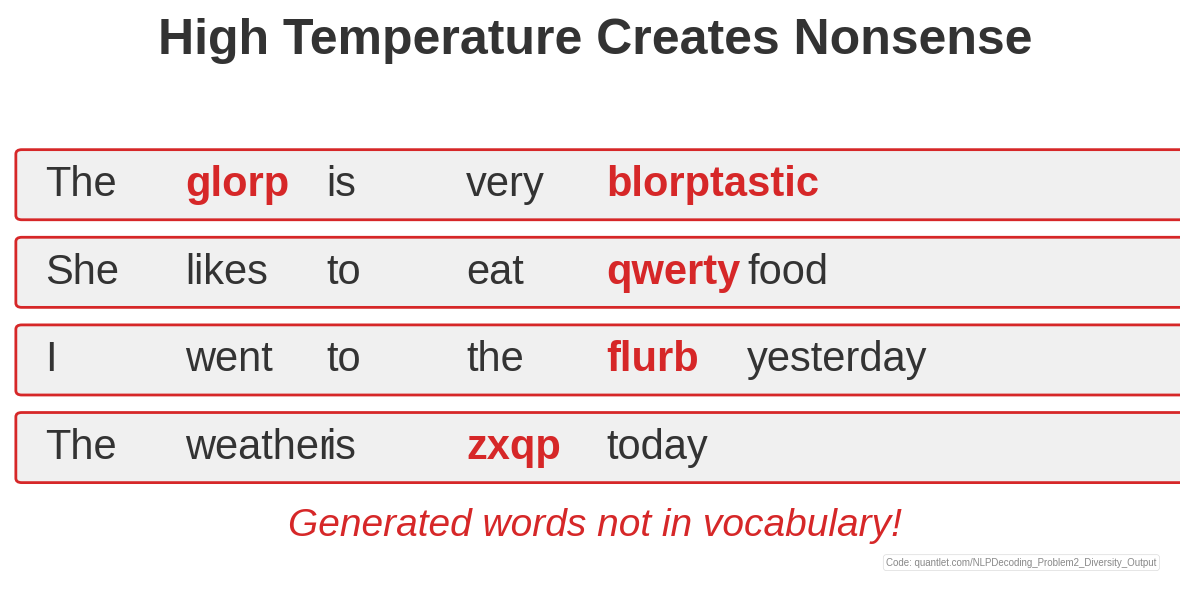

Python code for this plot:
"""
Problem 2 diversity output

Generated chart: problem2_diversity_output_bsc.pdf
Part of Week 9: NLP Decoding Strategies
"""

# QuantLet Metadata
QUANTLET_URL = "https://quantlet.com/NLPDecoding_Problem2Diversityoutput"


import matplotlib
matplotlib.use('Agg')
import matplotlib.pyplot as plt
import matplotlib.patches as patches
from matplotlib.patches import FancyBboxPatch, Rectangle, Circle
import numpy as np
import seaborn as sns
try:
    from scipy import interpolate
except ImportError:
    pass  # Not all scripts need scipy

# BSc Discovery Color Scheme
COLOR_MAIN = '#333333'
COLOR_ACCENT = '#3333B2'
COLOR_LAVENDER = '#ADADC0'
COLOR_LAVENDER2 = '#C1C1E8'
COLOR_BLUE = '#0066CC'
COLOR_GRAY = '#7F7F7F'
COLOR_LIGHT = '#F0F0F0'
COLOR_RED = '#D62728'
COLOR_GREEN = '#2CA02C'
COLOR_ORANGE = '#FF7F0E'

plt.style.use('seaborn-v0_8-whitegrid')

FONTSIZE_TITLE = 36
FONTSIZE_LABEL = 30
FONTSIZE_TICK = 28
FONTSIZE_ANNOTATION = 28
FONTSIZE_LEGEND = 26
FONTSIZE_TEXT = 30
FONTSIZE_SMALL = 24

def set_minimalist_style(ax):
    """Apply minimalist styling"""
    ax.spines['top'].set_visible(False)
    ax.spines['right'].set_visible(False)
    ax.spines['left'].set_color(COLOR_ACCENT)
    ax.spines['bottom'].set_color(COLOR_ACCENT)
    ax.spines['left'].set_linewidth(2)
    ax.spines['bottom'].set_linewidth(2)
    ax.tick_params(colors=COLOR_MAIN, which='both', labelsize=FONTSIZE_TICK, width=2, length=6)
    ax.grid(True, alpha=0.25, linestyle='--', linewidth=3, color=COLOR_LAVENDER)
    ax.set_facecolor('white')


def generate_problem2_diversity():
    """Problem 2: No diversity/nonsense words"""
    fig, ax = plt.subplots(figsize=(12, 6))

    # Show multiple outputs with no diversity
    outputs = [
        "The weather is zxqp today",
        "I went to the flurb yesterday",
        "She likes to eat qwerty food",
        "The glorp is very blorptastic"
    ]

    y_pos = np.arange(len(outputs))

    # Create boxes for each output
    for i, output in enumerate(outputs):
        # Background box
        rect = patches.FancyBboxPatch((0.1, i - 0.35), 10, 0.7,
                                      boxstyle="round,pad=0.05",
                                      facecolor=COLOR_LIGHT,
                                      edgecolor=COLOR_RED, linewidth=2)
        ax.add_patch(rect)

        # Highlight nonsense words in red
        words = output.split()
        x_offset = 0.3
        for word in words:
            if word in ['zxqp', 'flurb', 'qwerty', 'glorp', 'blorptastic']:
                ax.text(x_offset, i, word, fontsize=FONTSIZE_TEXT,
                       color=COLOR_RED, weight='bold', va='center')
            else:
                ax.text(x_offset, i, word, fontsize=FONTSIZE_TEXT,
                       color=COLOR_MAIN, va='center')
            x_offset += 1.2

    # Add title
    ax.text(5, 4.5, 'High Temperature Creates Nonsense', ha='center',
            fontsize=FONTSIZE_TITLE, weight='bold', color=COLOR_MAIN)

    # Add problem indicator
    ax.text(5, -1, 'Generated words not in vocabulary!', ha='center',
            fontsize=FONTSIZE_ANNOTATION, style='italic', color=COLOR_RED)

    ax.set_xlim(0, 10)
    ax.set_ylim(-1.5, 5)
    ax.axis('off')

    plt.tight_layout()
    # Add QuantLet attribution
    ax.text(0.98, 0.02, 'Code: quantlet.com/NLPDecoding_Problem2_Diversity_Output',
            transform=ax.transAxes,
            ha='right', va='bottom',
            fontsize=7, color='#888888',
            bbox=dict(boxstyle='round,pad=0.3', facecolor='white',
                      edgecolor='#CCCCCC', alpha=0.7, linewidth=0.5))
    plt.savefig('./problem2_diversity_output_bsc.pdf', dpi=300, bbox_inches='tight')
    plt.close()
    print("[CREATED] problem2_diversity_output_bsc.pdf")

if __name__ == "__main__":
    generate_problem2_diversity()
    print(f"Generated problem2_diversity_output_bsc.pdf")
